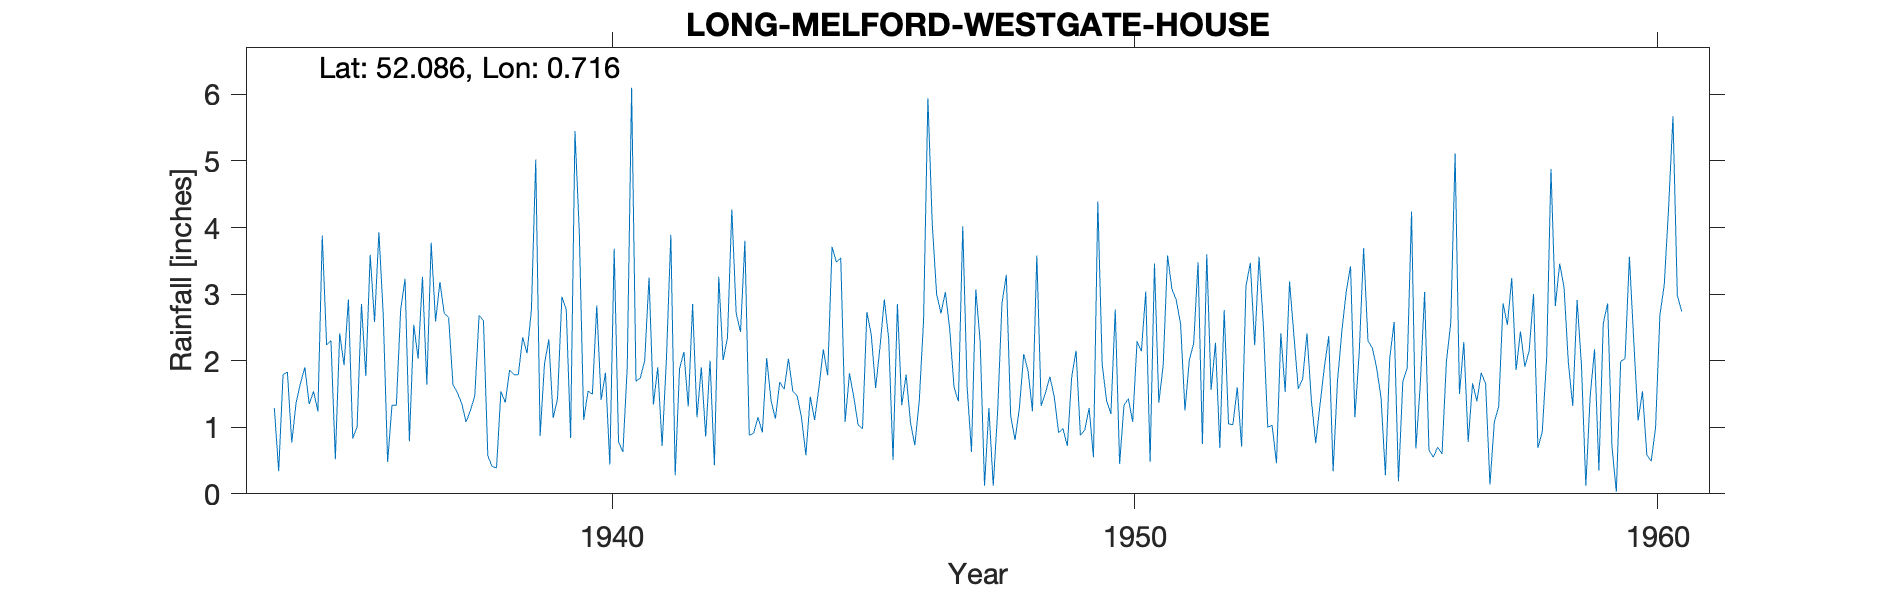

The data file committed next to this chart (first rows):
LONG-MELFORD-WESTGATE-HOUSE, , , , , , , , , , , , , , , , , , , , , , , 
Grid ref, TL862466, Long, 0.7163, Lat, 52.09, Elevation, 141, ft, , , , , , , , , , , , , , , 
Station no, 1339/2, , , , , , , , , , , , , , , , , , , , , , 
, 1931, 1932, 1933, 1934, 1935, 1936, 1937, 1938, 1939, 1940, 1941, 1942, 1943, 1944, 1945, 1946, 1947, 1948, 1949, 1950, 1951, 1952, 1953
January, , , , 1.29, 2.24, 3.93, 3.77, 2.6, 5.02, 1.54, 1.74, 2.85, 3.8, 1.47, 1.81, 1.33, 1.6, 3.29, 0.92, 1.2, 1.93, 2.27, 1
February, , , , 0.34, 2.3, 2.69, 2.59, 0.57, 0.87, 1.5, 2, 1.15, 0.88, 1.14, 1.45, 1.79, 1.39, 1.17, 0.98, 2.77, 3.58, 0.69, 1.03
March, , , , 1.79, 0.52, 0.48, 3.18, 0.41, 1.95, 2.83, 3.25, 1.9, 0.91, 0.58, 1.03, 1.07, 4.02, 0.81, 0.72, 0.45, 3.08, 2.76, 0.46
April, , , , 1.83, 2.41, 1.33, 2.71, 0.39, 2.32, 1.41, 1.34, 0.86, 1.15, 1.46, 0.98, 0.73, 1.61, 1.29, 1.75, 1.33, 2.91, 1.05, 2.41
May, , , , 0.77, 1.93, 1.33, 2.65, 1.54, 1.14, 1.82, 1.9, 2, 0.92, 1.11, 2.73, 1.38, 0.63, 2.1, 2.15, 1.43, 2.55, 1.04, 1.53
June, , , , 1.37, 2.92, 2.77, 1.64, 1.37, 1.43, 0.44, 0.72, 0.43, 2.04, 1.6, 2.39, 2.6, 3.07, 1.84, 0.88, 1.08, 1.25, 1.6, 3.19
July, , , , 1.66, 0.83, 3.23, 1.52, 1.86, 2.96, 3.68, 2.04, 3.26, 1.4, 2.17, 1.59, 5.94, 2.28, 1.24, 0.96, 2.29, 2.01, 0.71, 2.38
August, , , , 1.9, 1.01, 0.79, 1.36, 1.79, 2.77, 0.78, 3.89, 2.01, 1.13, 1.78, 2.2, 4.05, 0.12, 3.58, 1.29, 2.14, 2.26, 3.12, 1.58
September, , , , 1.35, 2.85, 2.54, 1.08, 1.79, 0.84, 0.63, 0.28, 2.34, 1.68, 3.71, 2.92, 3, 1.29, 1.32, 0.55, 3.04, 3.48, 3.47, 1.72
October, , , , 1.54, 1.77, 2.03, 1.25, 2.35, 5.45, 1.9, 1.88, 4.27, 1.57, 3.48, 2.33, 2.71, 0.12, 1.52, 4.39, 0.48, 0.75, 2.23, 2.41
November, , , , 1.24, 3.59, 3.26, 1.47, 2.11, 3.92, 6.1, 2.13, 2.71, 2.03, 3.54, 0.51, 3.03, 1.23, 1.76, 1.95, 3.46, 3.6, 3.56, 1.41
December, , , , 3.88, 2.58, 1.64, 2.68, 2.76, 1.11, 1.69, 1.31, 2.43, 1.54, 1.08, 2.85, 2.48, 2.86, 1.46, 1.4, 1.37, 1.56, 2.52, 0.76
Total, , , , 18.96, 24.95, 26.02, 25.9, 19.54, 29.78, 24.32, 22.48, 26.21, 19.05, 23.12, 22.79, 30.11, 20.22, 21.38, 17.94, 21.04, 28.96, 25.02, 19.88
